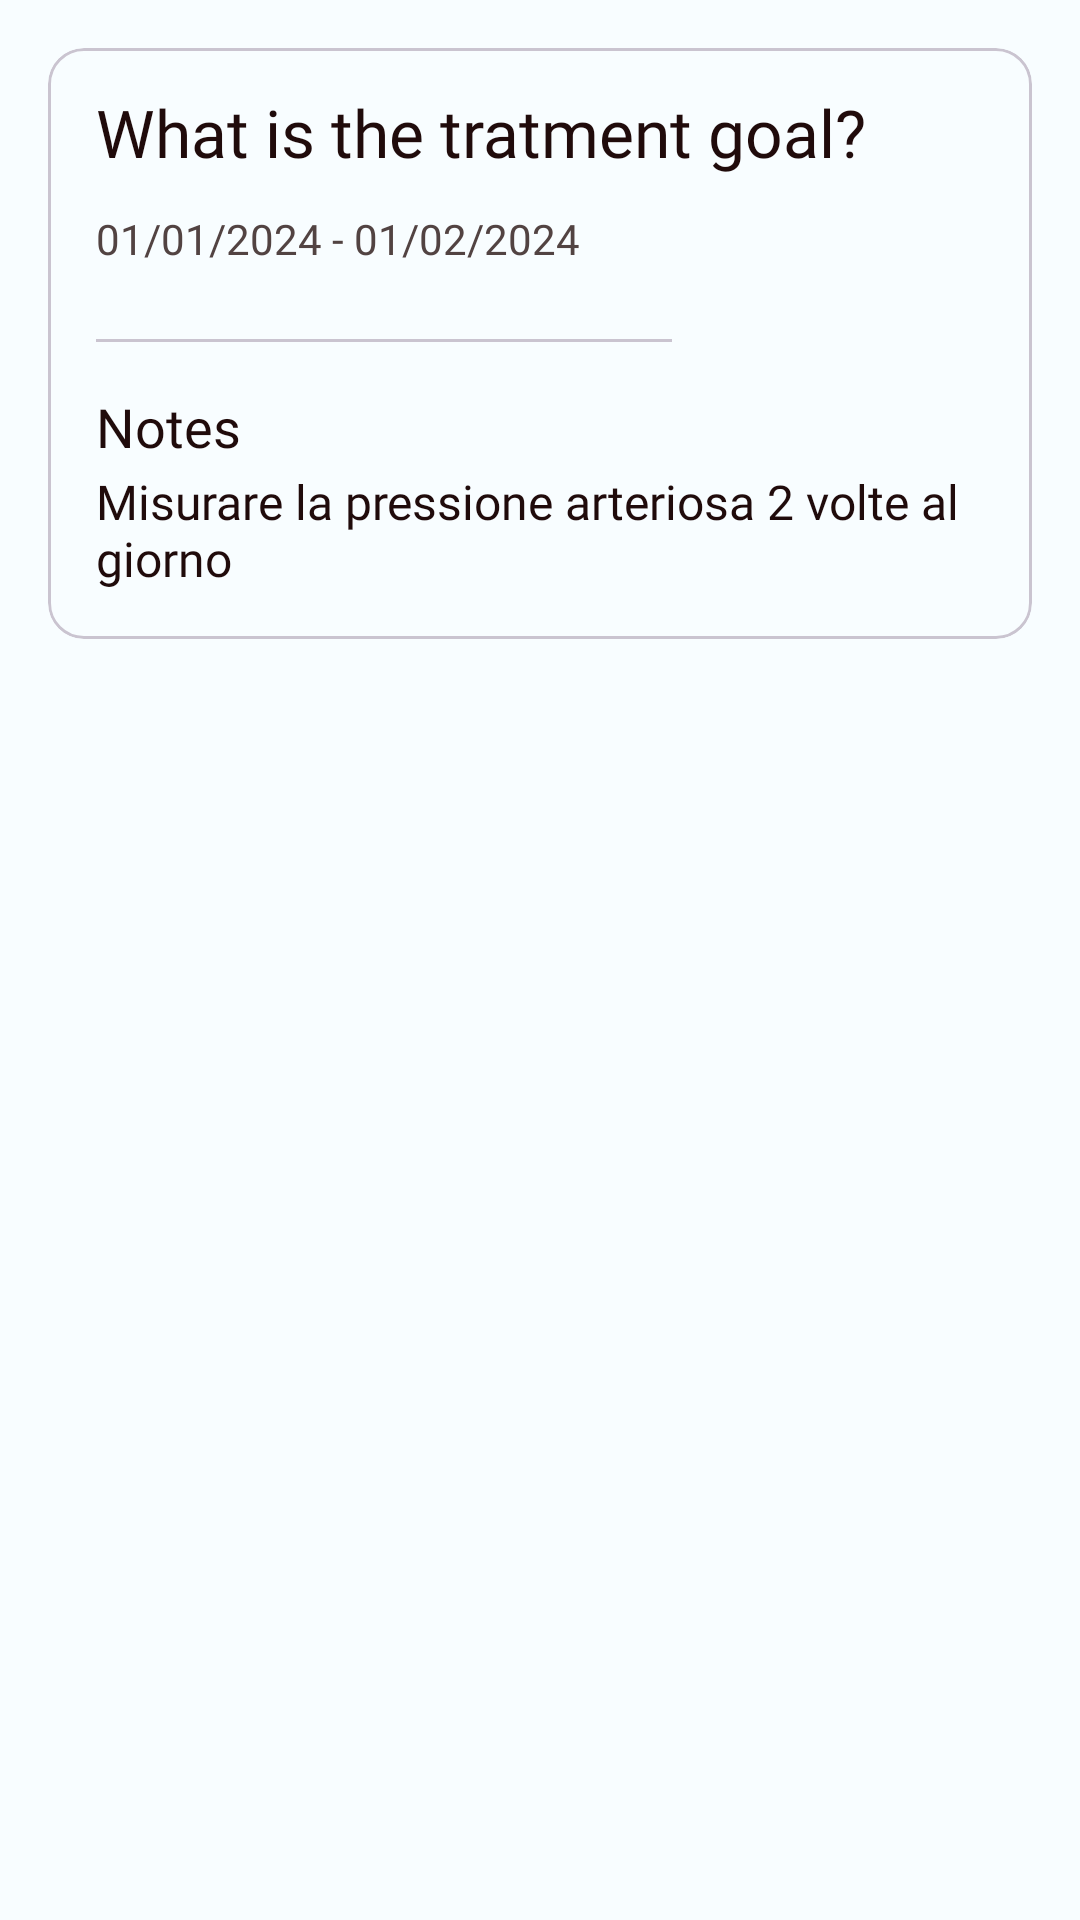

Android layout source for this screen:
<!-- AndroidManifest.xml: application theme Base.Theme.AsilApp -->
<!-- res/layout/treatment_layout.xml -->
<?xml version="1.0" encoding="utf-8"?>
<LinearLayout xmlns:android="http://schemas.android.com/apk/res/android"
    xmlns:app="http://schemas.android.com/apk/res-auto"
    android:id="@+id/linearLayoutTreatment"
    android:layout_width="match_parent"
    android:layout_height="wrap_content">

    <com.google.android.material.card.MaterialCardView
        android:id="@+id/cardView"
        android:layout_width="match_parent"
        android:layout_height="wrap_content"
        android:layout_marginStart="16dp"
        android:layout_marginTop="16dp"
        android:layout_marginEnd="16dp"
        android:layout_marginBottom="8dp">

        <LinearLayout
            android:id="@+id/linearLayout"
            android:layout_width="match_parent"
            android:layout_height="wrap_content"
            android:orientation="vertical">

            <LinearLayout
                android:id="@+id/linearLayoutTitle"
                android:layout_width="match_parent"
                android:layout_height="match_parent"
                android:layout_marginTop="4dp"
                android:baselineAligned="false"
                android:gravity="center_vertical"
                android:orientation="horizontal">

                <TextView
                    android:id="@+id/treatmentTarget"
                    style="@style/CardViewTitleText"
                    android:layout_width="wrap_content"
                    android:layout_height="wrap_content"
                    android:layout_marginStart="16dp"
                    android:layout_marginEnd="4dp"
                    android:layout_marginBottom="0dp"
                    android:layout_weight="1"
                    android:text="@string/treatment_goal" />

                <Button
                    android:id="@+id/deleteButton"
                    style="?attr/materialIconButtonStyle"
                    android:layout_width="wrap_content"
                    android:layout_height="wrap_content"
                    android:layout_marginEnd="8dp"
                    android:contentDescription="@string/delete"
                    android:gravity="end"
                    app:icon="@drawable/bin"
                    app:iconTint="@color/pastel_brown" />
            </LinearLayout>


            <TextView
                android:id="@+id/dateText"
                style="@style/CardViewDates"
                android:layout_width="wrap_content"
                android:layout_height="wrap_content"
                android:layout_marginStart="16dp"
                android:layout_marginTop="2dp"
                android:layout_marginEnd="16dp"
                android:layout_marginBottom="16dp"
                android:text="01/01/2024 - 01/02/2024" />


            <LinearLayout
                android:id="@+id/linearLayoutMedications"
                android:layout_width="wrap_content"
                android:layout_height="wrap_content"
                android:orientation="vertical">


            </LinearLayout>

            <LinearLayout
                android:id="@+id/linearLayoutNotes"
                android:layout_width="match_parent"
                android:layout_height="match_parent"
                android:orientation="vertical">

                <com.google.android.material.divider.MaterialDivider
                    android:id="@+id/divider"
                    android:layout_width="match_parent"
                    android:layout_height="wrap_content"
                    android:layout_marginTop="8dp"
                    android:layout_marginBottom="8dp"
                    app:dividerInsetEnd="120dp"
                    app:dividerInsetStart="16dp" />

                <TextView
                    android:id="@+id/noteText"
                    style="@style/CardViewSubtitleText"
                    android:layout_width="wrap_content"
                    android:layout_height="wrap_content"
                    android:layout_marginStart="16dp"
                    android:layout_marginTop="8dp"
                    android:layout_marginEnd="16dp"
                    android:layout_marginBottom="0dp"
                    android:text="@string/notes" />

                <TextView
                    android:id="@+id/notes"
                    style="@style/RegularText"
                    android:layout_width="wrap_content"
                    android:layout_height="wrap_content"
                    android:layout_marginStart="16dp"
                    android:layout_marginTop="2dp"
                    android:layout_marginEnd="16dp"
                    android:layout_marginBottom="16dp"
                    android:text="Misurare la pressione arteriosa 2 volte al giorno" />
            </LinearLayout>
        </LinearLayout>

    </com.google.android.material.card.MaterialCardView>

</LinearLayout>
<!-- resources referenced by this layout -->
<resources>
  <color name="pastel_brown">#52464B</color>
  <string name="delete">Delete</string>
  <string name="notes">Notes</string>
  <string name="treatment_goal">What is the tratment goal?</string>
  <style name="CardViewDates">
          <item name="android:fontFamily">@font/ember_light</item>
          <item name="android:textSize">14sp</item>
          <item name="android:textColor">@color/md_theme_light_onSurfaceVariant</item>
      </style>
  <style name="CardViewSubtitleText">
          <item name="android:fontFamily">@font/ember_bold</item>
          <item name="android:textSize">18sp</item>
          <item name="android:textColor">@color/seed</item>
      </style>
  <style name="CardViewTitleText">
          <item name="android:fontFamily">@font/ember_bold</item>
          <item name="android:textSize">22sp</item>
          <item name="android:textColor">@color/seed</item>
      </style>
  <style name="RegularText">
          <item name="android:fontFamily">@font/ember_light</item>
          <item name="android:textSize">16sp</item>
          <item name="android:textColor">@color/seed</item>
      </style>
  <color name="md_theme_light_onSurfaceVariant">#524342</color>
  <color name="seed">#200b0b</color>
  <color name="md_theme_light_primary">#9C4143</color>
  <color name="md_theme_light_onPrimary">#FFFFFF</color>
  <color name="md_theme_light_primaryContainer">#FFDAD8</color>
  <color name="md_theme_light_onPrimaryContainer">#410007</color>
  <color name="md_theme_light_secondary">#8A5000</color>
  <color name="md_theme_light_onSecondary">#FFFFFF</color>
  <color name="md_theme_light_secondaryContainer">#FFDCBE</color>
  <color name="md_theme_light_onSecondaryContainer">#2C1600</color>
  <color name="md_theme_light_tertiary">#954A05</color>
  <color name="md_theme_light_onTertiary">#FFFFFF</color>
  <color name="md_theme_light_tertiaryContainer">#FFDCC7</color>
  <color name="md_theme_light_onTertiaryContainer">#311300</color>
  <color name="md_theme_light_error">#BA1A1A</color>
  <color name="md_theme_light_errorContainer">#FFDAD6</color>
  <color name="md_theme_light_onError">#FFFFFF</color>
  <color name="md_theme_light_onErrorContainer">#410002</color>
  <color name="md_theme_light_background">#F8FDFF</color>
  <color name="md_theme_light_onBackground">#001F25</color>
  <color name="md_theme_light_surface">#F8FDFF</color>
  <color name="md_theme_light_onSurface">#001F25</color>
  <color name="md_theme_light_surfaceVariant">#F4DDDC</color>
  <color name="md_theme_light_outline">#857372</color>
  <color name="md_theme_light_inverseOnSurface">#D6F6FF</color>
  <color name="md_theme_light_inverseSurface">#00363F</color>
  <color name="md_theme_light_inversePrimary">#FFB3B1</color>
</resources>
